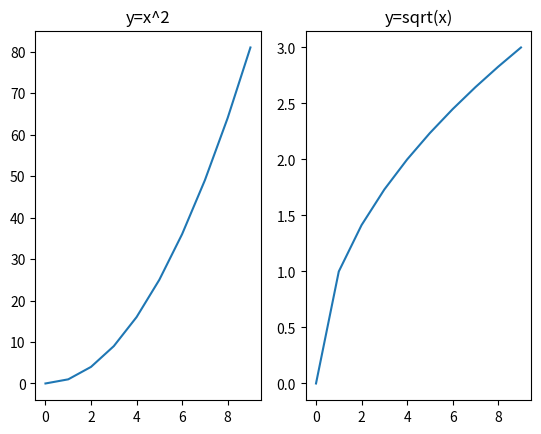

Recreate this plot in Python.
import matplotlib.pyplot as plt
import numpy as np

x = np.arange(0, 10, 1)

plt.subplot(1,2,1)
plt.plot(x, x*x)
plt.title("y=x^2")

plt.subplot(1,2,2)
plt.plot(x, np.sqrt(x))
plt.title("y=sqrt(x)")

plt.show()
